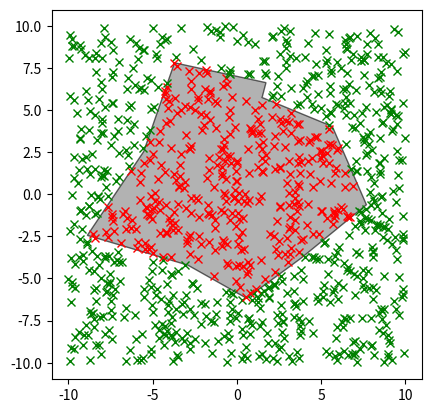

The matplotlib source for this figure:
# Christopher Iliffe Sprague
# sprague@kth.se

import numpy as np, matplotlib.pyplot as plt

class Obstacle(object):

    def __init__(self, x, y, dlb, dub, nvert):

        # cartesian position
        self.p = np.array([x, y], float)

        # radius bounds
        self.rlb, self.rub = dlb/2, dub/2

        # number of vertices
        self.n = nvert

        # generate verticies
        self.gen_verts()

        self.color = 'gray'

    def gen_verts(self):

        # angles
        thetas = np.linspace(0, 2*np.pi, self.n)

        # random pertubation
        thetas += np.random.uniform(0, 2*np.pi)

        # vertices
        self.verts = np.vstack(([
            # random radius
            np.random.uniform(self.rlb, self.rub)*
            # x and y from theta
            np.array([np.cos(theta), np.sin(theta)]) +
            # position wrt origin
            self.p
            for theta in thetas
        ]))

    def inside(self, p):

        # extract point
        x, y = p

        # first vertex
        x0, y0 = self.verts[0, 0], self.verts[0, 1]

        inside = False
        for i in range(self.n + 1):
            x1, y1 = self.verts[i%self.n, 0], self.verts[i%self.n, 1]
            if y > min(y0, y1):
                if y <= max(y0, y1):
                    if x <= max(x0, x1):
                        if y0 != y1:
                            xints = (y-y0)*(x1-x0)/(y1-y0)+x0
                        if x0 == x1 or x <= xints:
                            inside = not inside
            x0, y0 = x1, y1

        return inside


    def plot(self, ax=None):

        if ax is None:
            fig, ax = plt.subplots(1)

        ax.fill(self.verts[:,0], self.verts[:,1], self.color, alpha=0.6, ec='k')

        return ax


if __name__ == '__main__':

    # instantiate obstacle
    obs = Obstacle(0, 0, 10, 20, 10)

    # plot obstacle
    ax = obs.plot()

    # random points
    for i in range(1000):
        x = np.random.uniform(-10, 10)
        y = np.random.uniform(-10, 10)
        p = np.array([x, y])
        if obs.inside(p):
            ax.plot(*p, 'rx')
        else:
            ax.plot(*p, 'gx')

    ax.set_aspect('equal')

    plt.show()

    print(obs.inside(p))
